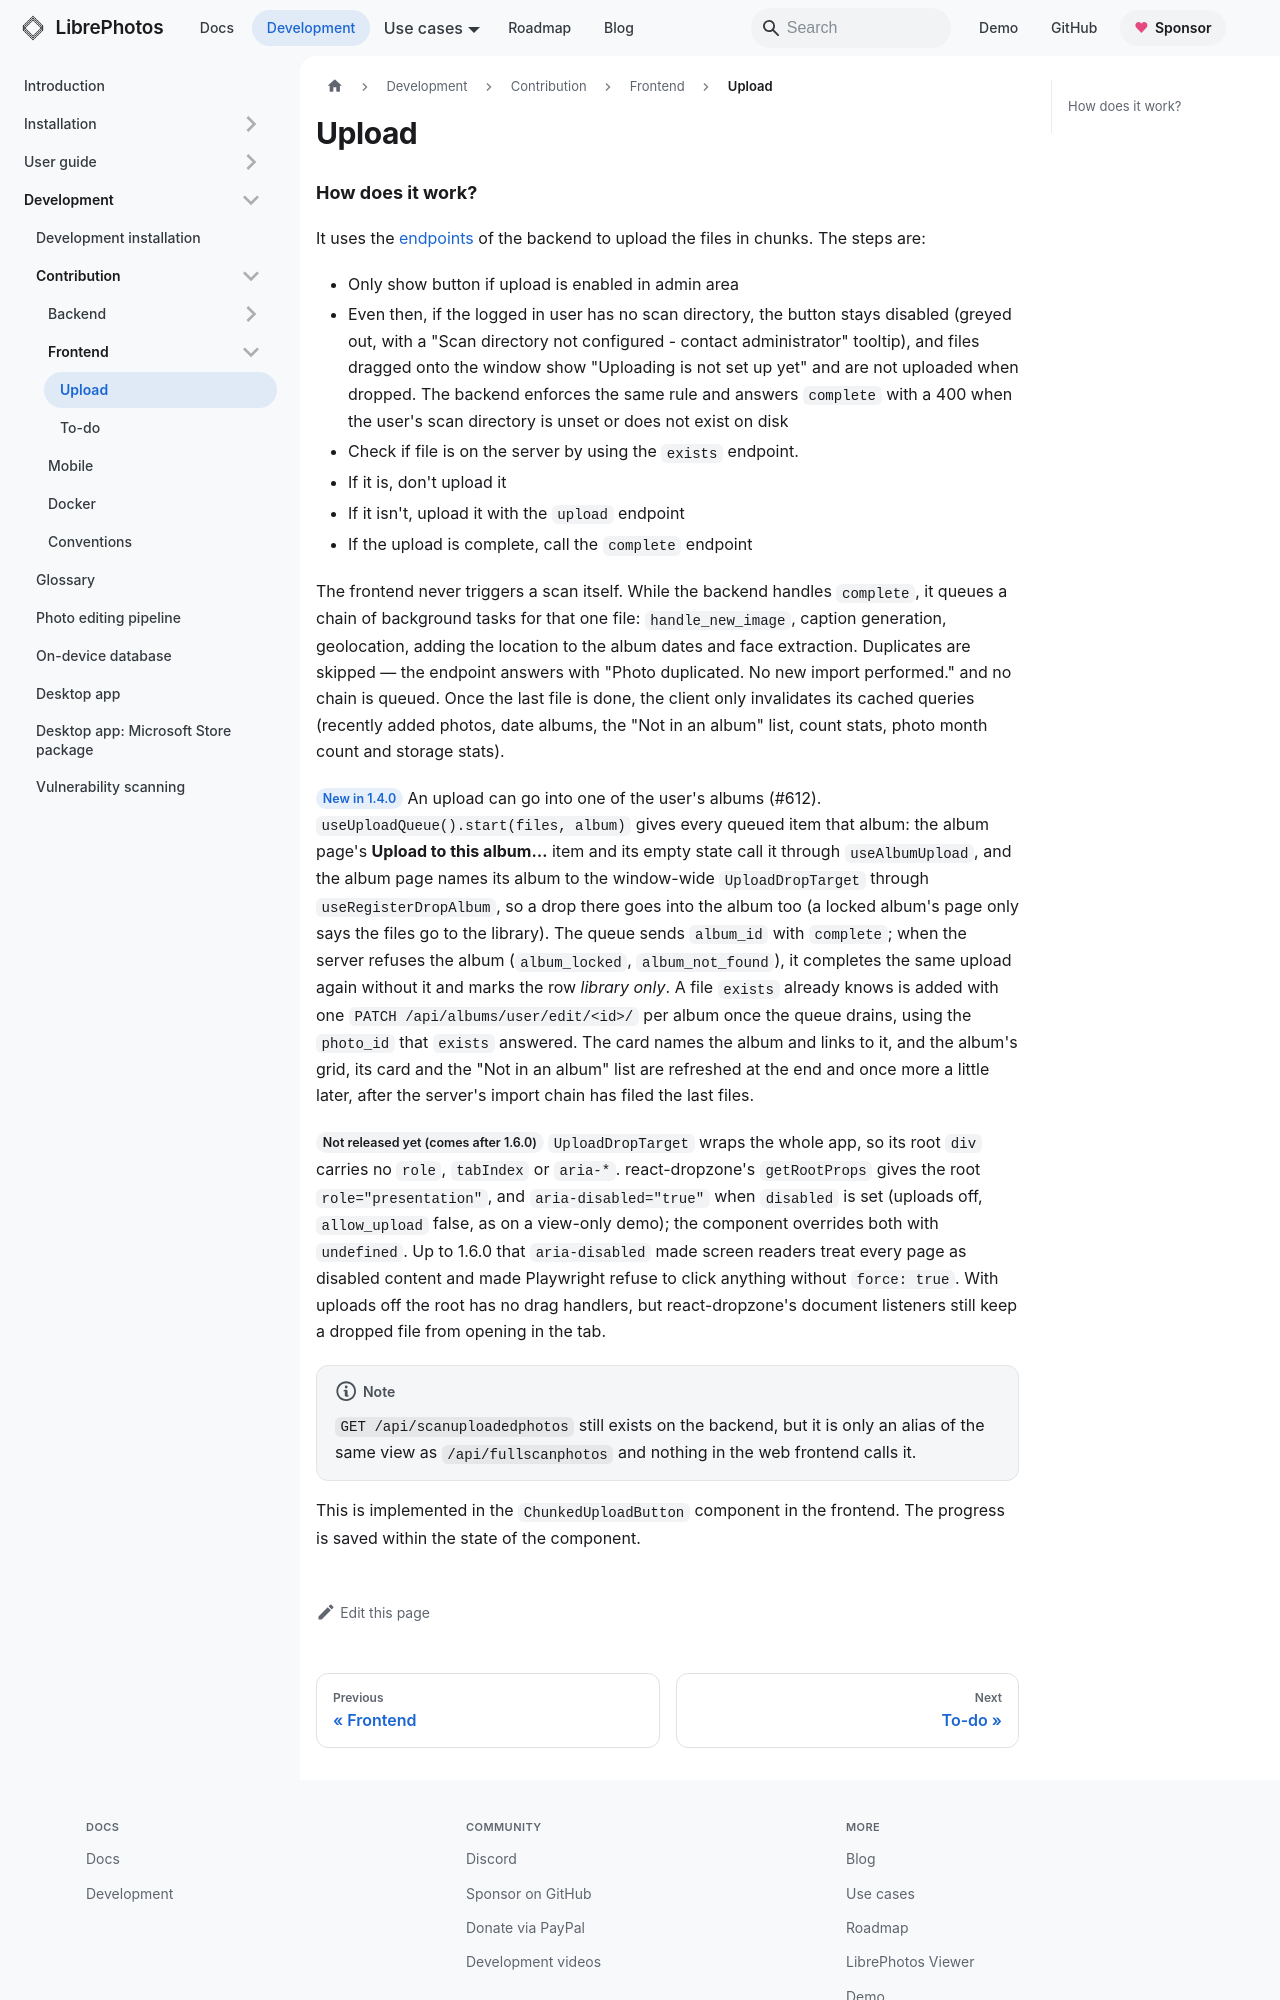

repository: LibrePhotos/librephotos · page: docs/development/contribution/frontend/upload/index.html · generator: docusaurus

---
title: "Upload"
description: "How to uploading photos works as a developer"
sidebar_position: 1
---

### How does it work?

It uses the [endpoints](/docs/development/contribution/backend/upload) of the backend to upload the files in chunks. The steps are:

- Only show button if upload is enabled in admin area
- Even then, if the logged in user has no scan directory, the button stays disabled (greyed out, with a "Scan directory not configured - contact administrator" tooltip), and files dragged onto the window show "Uploading is not set up yet" and are not uploaded when dropped. The backend enforces the same rule and answers `complete` with a 400 when the user's scan directory is unset or does not exist on disk
- Check if file is on the server by using the `exists` endpoint.
- If it is, don't upload it
- If it isn't, upload it with the `upload` endpoint
- If the upload is complete, call the `complete` endpoint

The frontend never triggers a scan itself. While the backend handles `complete`, it queues a chain of background tasks for that one file: `handle_new_image`, caption generation, geolocation, adding the location to the album dates and face extraction. Duplicates are skipped — the endpoint answers with "Photo duplicated. No new import performed." and no chain is queued. Once the last file is done, the client only invalidates its cached queries (recently added photos, date albums, the "Not in an album" list, count stats, photo month count and storage stats).

<Since version="1.4.0" /> An upload can go into one of the user's albums (#612). `useUploadQueue().start(files, album)` gives every queued item that album: the album page's **Upload to this album…** item and its empty state call it through `useAlbumUpload`, and the album page names its album to the window-wide `UploadDropTarget` through `useRegisterDropAlbum`, so a drop there goes into the album too (a locked album's page only says the files go to the library). The queue sends `album_id` with `complete`; when the server refuses the album (`album_locked`, `album_not_found`), it completes the same upload again without it and marks the row *library only*. A file `exists` already knows is added with one `PATCH /api/albums/user/edit/<id>/` per album once the queue drains, using the `photo_id` that `exists` answered. The card names the album and links to it, and the album's grid, its card and the "Not in an album" list are refreshed at the end and once more a little later, after the server's import chain has filed the last files.

<Since version="1.7.0" /> `UploadDropTarget` wraps the whole app, so its root `div` carries no `role`, `tabIndex` or `aria-*`. react-dropzone's `getRootProps` gives the root `role="presentation"`, and `aria-disabled="true"` when `disabled` is set (uploads off, `allow_upload` false, as on a view-only demo); the component overrides both with `undefined`. Up to 1.6.0 that `aria-disabled` made screen readers treat every page as disabled content and made Playwright refuse to click anything without `force: true`. With uploads off the root has no drag handlers, but react-dropzone's document listeners still keep a dropped file from opening in the tab.
